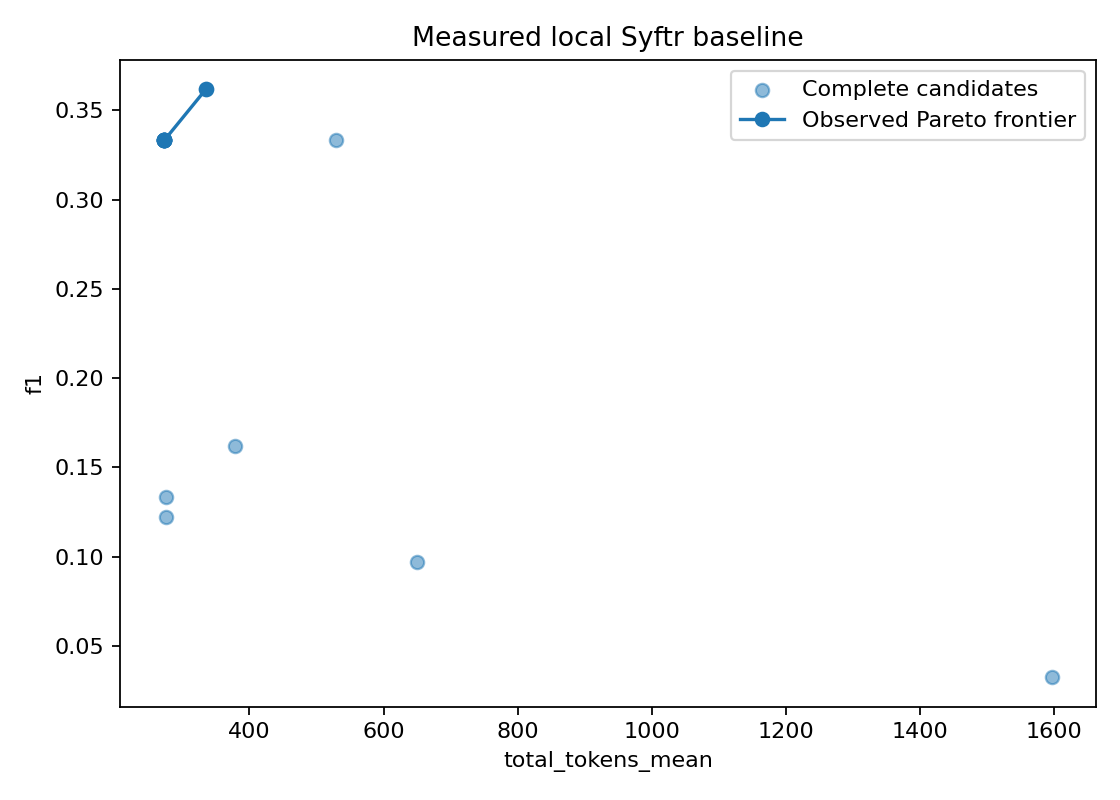

The file beside this chart, header and first rows:
accuracy, candidate_id, candidate_seconds, capability, construction_model_calls, construction_seconds, exact_match, f1, failure_reason, full_evaluation, generation_errors, generation_success_rate, generator_calls, judge_calls, judge_errors, judge_success_rate, judge_tokens, mean_time, p80_time, params, quality, questions_attempted, questions_expected, resource
1.0, ddb7dad32c7b6e8f718fe32a2ea5f9d4c5145266…, 43.79, rag, 0, 38.2, 0.0, 0.3333, , True, 0, 1.0, 3, 3, 0, 1.0, 493, 0.9033, 1.065, {"additional_context_enabled": false, "f…, 0.3333, 3, 3, 273.3
1.0, d68dec8fc4dc6eb0eed82f592278df4f23839a5a…, 22.43, few_shot, 0, 15.63, 0.0, 0.3619, , True, 0, 1.0, 3, 3, 0, 1.0, 446, 1.525, 1.661, {"additional_context_enabled": false, "f…, 0.3619, 3, 3, 335.3
1.0, 29315801723cb2e1454106499142834fd7797a65…, 8.616, neighbors, 0, 2.276, 0.0, 0.3333, , True, 0, 1.0, 3, 3, 0, 1.0, 493, 0.9622, 1.172, {"additional_context_enabled": true, "ad…, 0.3333, 3, 3, 273.3
1.0, c5c13302925d07b87dc02368b5039501f53aa89f…, 45.78, token_splitter, 0, 40.41, 0.0, 0.3333, , True, 0, 1.0, 3, 3, 0, 1.0, 493, 0.6116, 0.6217, {"additional_context_enabled": false, "f…, 0.3333, 3, 3, 273.3
1.0, 5db4794ca1e456dd7d4d582fe91f0b2b9d7d923d…, 48.02, recursive_splitter, 0, 42.8, 0.0, 0.3333, , True, 0, 1.0, 3, 3, 0, 1.0, 493, 0.6078, 0.6363, {"additional_context_enabled": false, "f…, 0.3333, 3, 3, 273.3
